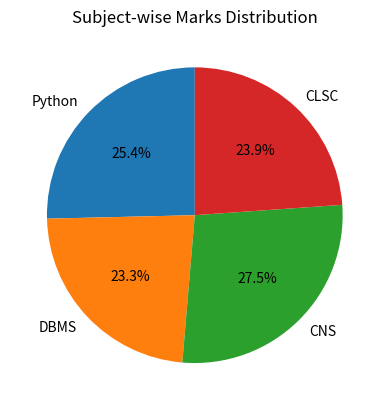

Reproduce this figure in Python.
# Python program to create a Pie Chart
print("Program :- MSc CS & CL Semester-1")
print("Enrollment : 92600565012")
print("Practical-38")

import matplotlib.pyplot as plt

subjects = ["Python", "DBMS", "CNS", "CLSC"]
marks = [85, 78, 92, 80]
plt.pie(
    marks,
    labels=subjects,
    autopct="%1.1f%%",
    startangle=90
)
plt.title("Subject-wise Marks Distribution")
plt.show()
